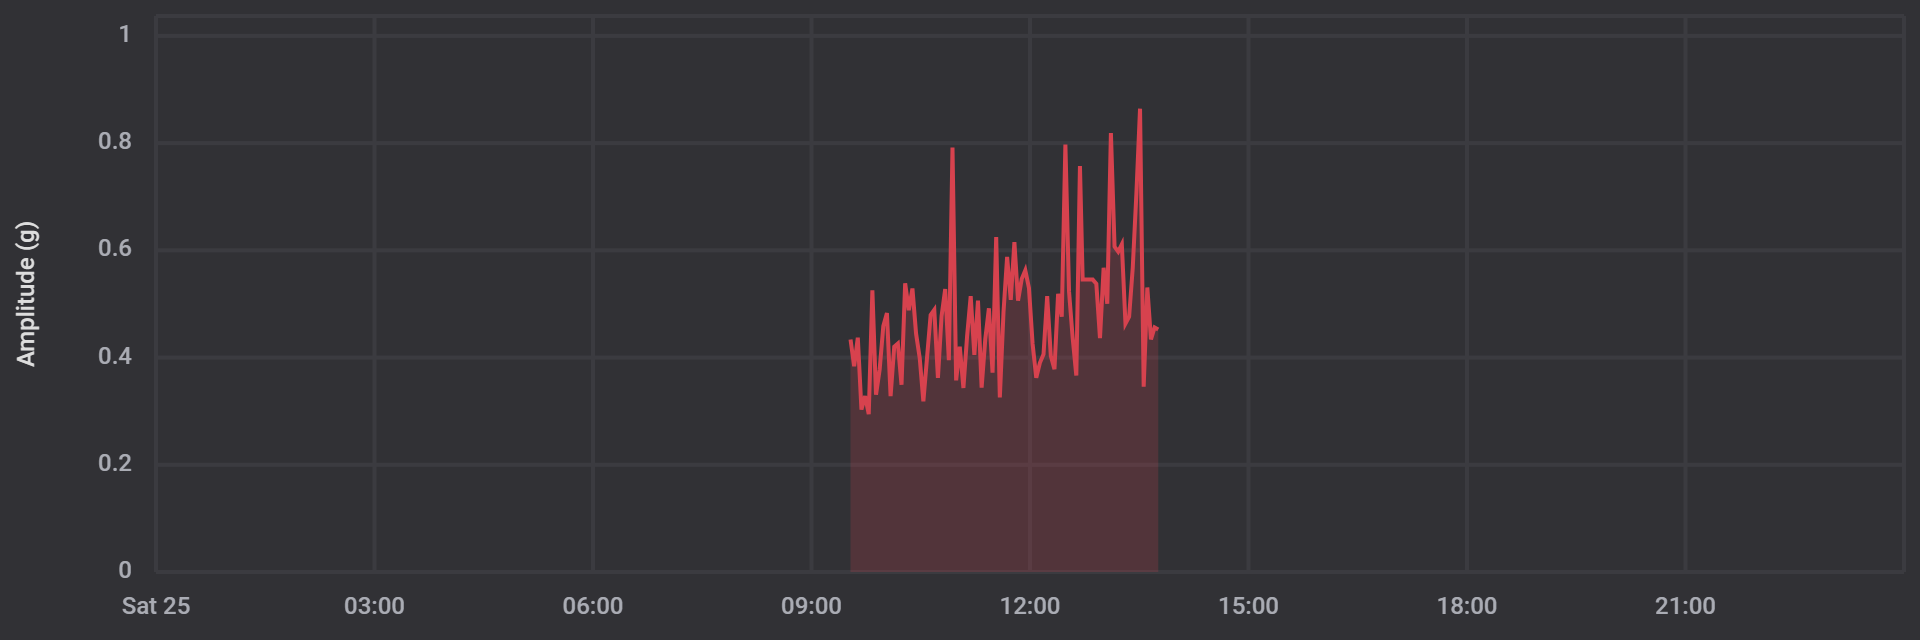

Data behind this chart, as committed beside it:
date, amplitude
1700901129000, 0.4338
1700901309000, 0.3838
1700901489000, 0.437
1700901669000, 0.303
1700901849000, 0.3281
1700902029000, 0.2944
1700902209000, 0.5256
1700902389000, 0.3306
1700902569000, 0.3777
1700902749000, 0.4587
1700902929000, 0.4832
1700903109000, 0.3279
1700903289000, 0.4204
1700903469000, 0.4263
1700903649000, 0.3494
1700903829000, 0.5386
1700904009000, 0.4883
1700904189000, 0.5288
1700904369000, 0.4446
1700904549000, 0.3994
1700904729000, 0.3184
1700904909000, 0.3994
1700905089000, 0.4795
1700905269000, 0.489
1700905449000, 0.3621
1700905629000, 0.4773
1700905809000, 0.5278
1700905989000, 0.395
1700906169000, 0.7917
1700906349000, 0.3574
1700906529000, 0.4204
1700906709000, 0.3433
1700906889000, 0.439
1700907069000, 0.5144
1700907249000, 0.405
1700907429000, 0.5063
1700907609000, 0.3438
1700907789000, 0.4341
1700907969000, 0.4919
1700908149000, 0.3718
1700908329000, 0.625
1700908509000, 0.3254
1700908689000, 0.4839
1700908869000, 0.5879
1700909049000, 0.5076
1700909229000, 0.6155
1700909409000, 0.5061
1700909589000, 0.5464
1700909769000, 0.5627
1700909949000, 0.5298
1700910129000, 0.4253
1700910309000, 0.3623
1700910489000, 0.3901
1700910669000, 0.4062
1700910849000, 0.5146
1700911029000, 0.4028
1700911209000, 0.3784
1700911389000, 0.5188
1700911569000, 0.4763
1700911749000, 0.7974
... 24 more rows
